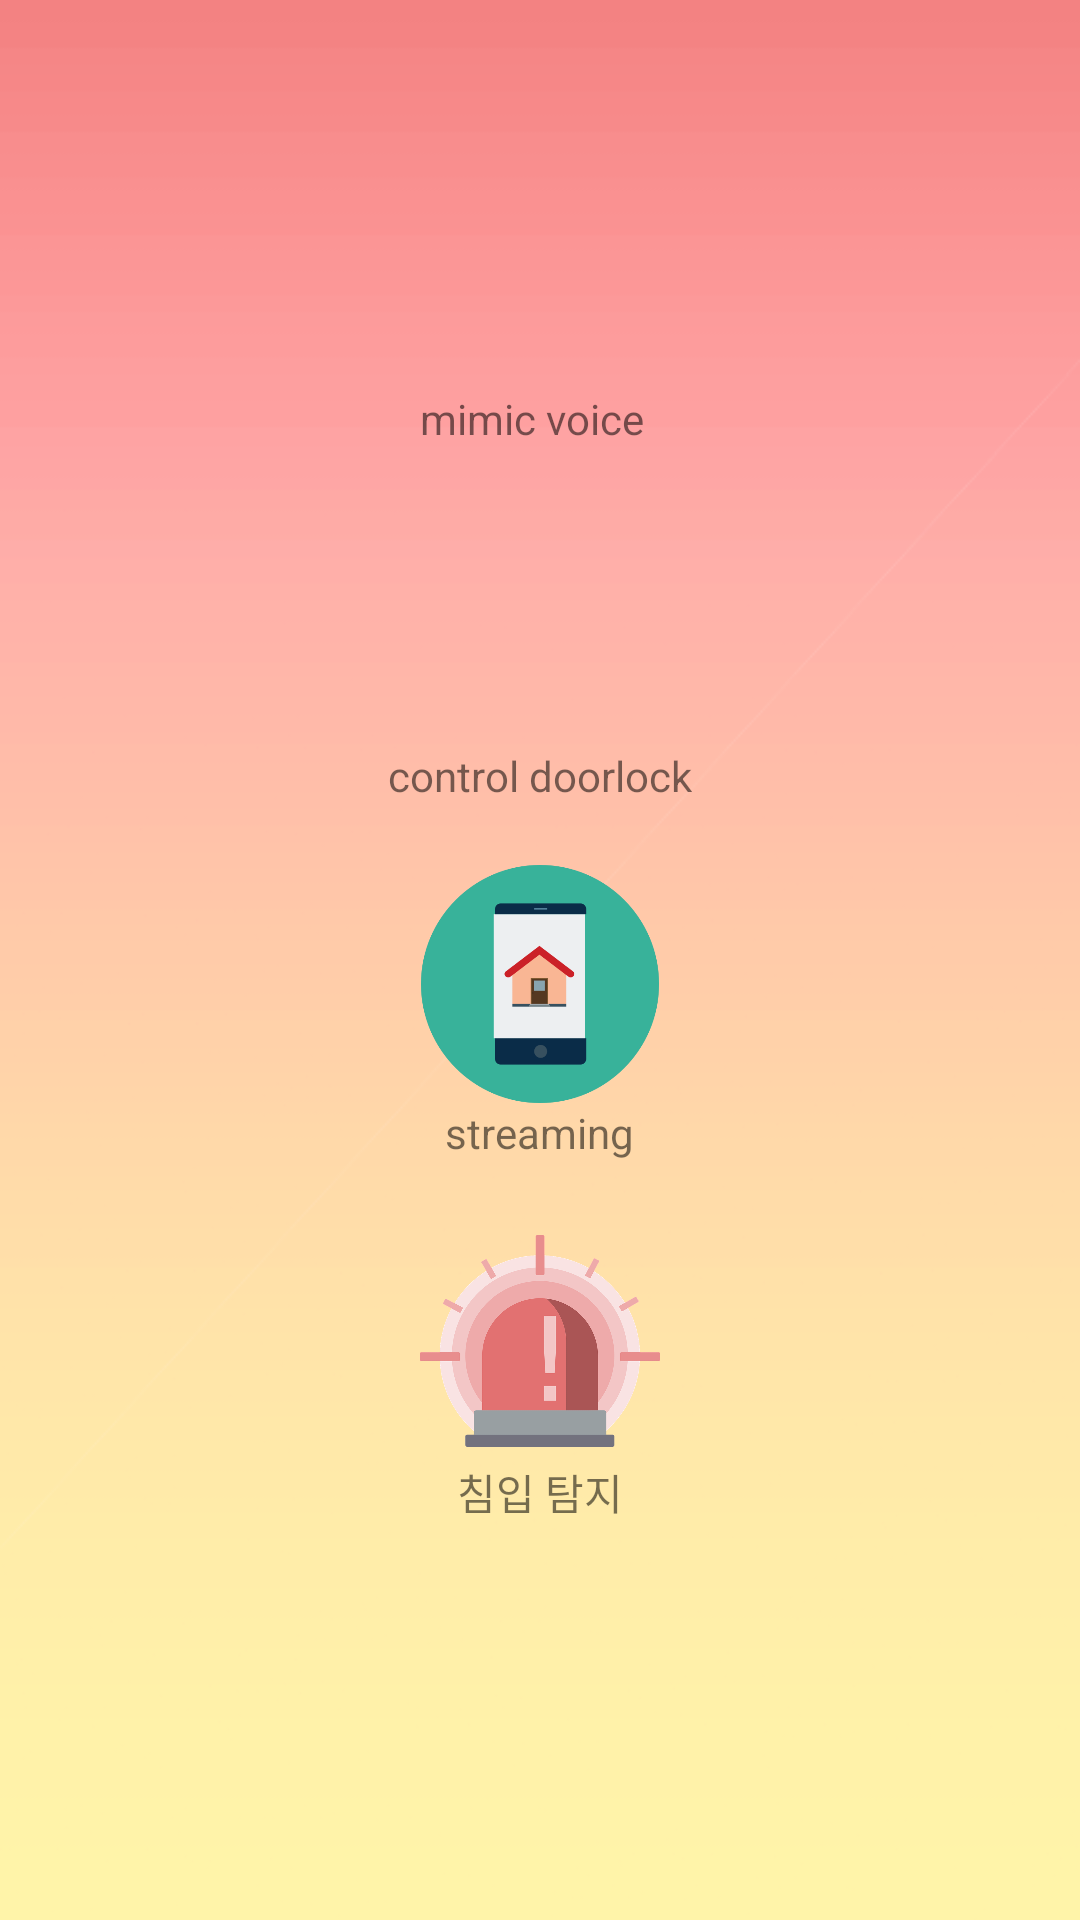

Android layout source for this screen:
<!-- AndroidManifest.xml: application theme AppTheme -->
<!-- res/layout/activity_main_2.xml -->
<?xml version="1.0" encoding="utf-8"?>
<LinearLayout xmlns:android="http://schemas.android.com/apk/res/android"
    android:layout_width="match_parent"
    android:layout_height="match_parent"
    android:layout_gravity="center"
    android:background="@drawable/background2"
    android:orientation="vertical">

    <LinearLayout
        android:id="@+id/btn_mimic_voice"
        android:layout_width="wrap_content"
        android:layout_height="wrap_content"
        android:layout_gravity="center"
        android:layout_marginBottom="20dp"
        android:layout_marginTop="50dp"
        android:onClick="onClick"
        android:orientation="vertical">

        <ImageView
            android:layout_width="80dp"
            android:layout_height="80dp"
            android:layout_gravity="center"
            android:background="@null"
            android:src="@drawable/menu_mimic_voice" />

        <TextView
            android:layout_width="wrap_content"
            android:layout_height="wrap_content"
            android:text="mimic voice" />
    </LinearLayout>


    <LinearLayout
        android:id="@+id/btn_control_doorlock"
        android:layout_width="wrap_content"
        android:layout_height="wrap_content"
        android:layout_gravity="center"
        android:layout_marginBottom="20dp"
        android:onClick="onClick"
        android:orientation="vertical">

        <ImageView
            android:layout_width="80dp"
            android:layout_height="80dp"
            android:layout_gravity="center"
            android:src="@drawable/menu_control_doorlock" />

        <TextView
            android:layout_width="wrap_content"
            android:layout_height="wrap_content"
            android:text="control doorlock" />
    </LinearLayout>

    <LinearLayout
        android:id="@+id/btn_streaming"
        android:layout_width="wrap_content"
        android:layout_height="wrap_content"
        android:layout_gravity="center"
        android:layout_marginBottom="20dp"
        android:onClick="onClick"
        android:orientation="vertical"

        >

        <ImageView
            android:layout_width="80dp"
            android:layout_height="80dp"
            android:layout_gravity="center"
            android:src="@drawable/menu_streaming" />

        <TextView
            android:layout_width="wrap_content"
            android:layout_height="wrap_content"
            android:layout_gravity="center"
            android:text="streaming" />

    </LinearLayout>

    <LinearLayout
        android:id="@+id/btn_detect_intrusion"
        android:layout_width="wrap_content"
        android:layout_height="wrap_content"
        android:layout_gravity="center"
        android:layout_marginBottom="10dp"
        android:onClick="onClick"
        android:orientation="vertical"

        >

        <ImageView
            android:layout_width="80dp"
            android:layout_height="80dp"
            android:layout_gravity="center"
            android:src="@drawable/siren" />

        <TextView
            android:layout_width="wrap_content"
            android:layout_height="wrap_content"
            android:layout_gravity="center"
            android:text="침입 탐지" />

    </LinearLayout>

</LinearLayout>
<!-- resources referenced by this layout -->
<resources>
  <!-- drawable background2: png bitmap (drawable, 11724 bytes) -->
  <!-- drawable menu_streaming: png bitmap (drawable, 18678 bytes) -->
  <!-- drawable siren: png bitmap (drawable, 65899 bytes) -->
  <style name="AppTheme" parent="Theme.AppCompat.Light.DarkActionBar">
          
          <item name="colorPrimary">@color/colorPrimary</item>
          <item name="colorPrimaryDark">@color/colorPrimaryDark</item>
          <item name="colorAccent">@color/colorAccent</item>
      </style>
  <color name="colorPrimary">#3F51B5</color>
  <color name="colorPrimaryDark">#303F9F</color>
  <color name="colorAccent">#FF4081</color>
</resources>
